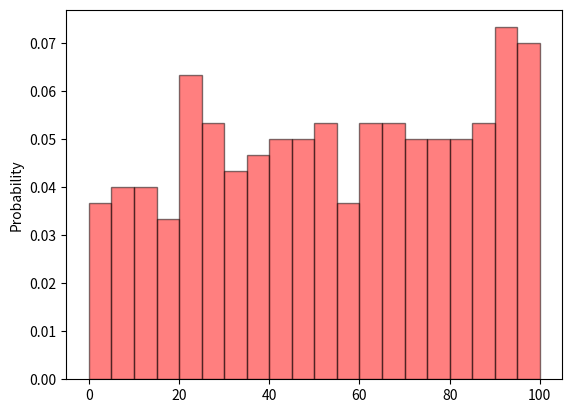

Generate this figure with matplotlib:
# Example 3: how to plot histogram from raw data

import matplotlib.pyplot as plt
import random
import numpy as np

Alist = []
for i in range(300):
    Alist.append(random.randint(1, 100))

# First, plot histogram using count number in every bin range
# Define 20 bins from 0 to 100, every 5 as one bin, Note: right boundary
# doesn't include.
bins = np.arange(0, 105, 5)

plt.clf()
plt.hist(Alist, bins=bins, alpha=0.5, color='red', edgecolor='black')
# option: 'edgecolor' define outline color
plt.ylabel('count')
plt.show()

# Second, we can also plot normalized histgram using probability of every bin
# Note: the option: "normed=True" won't give us correct figure, here we
# need using "weights"
# Basically, here "weights" does: instead of counting every data point in
# "Alist" as 1, it count as 1/len(Alist), then we easily get the probability
weight_Alist = np.ones_like(Alist) / len(Alist)
bins = np.arange(0, 105, 5)
plt.clf()
plt.hist(Alist, bins=bins, alpha=0.5, color='red', edgecolor='black',
    weights=weight_Alist)
plt.ylabel('Probability')
plt.show()

# Third, if you want to know exactly value of each bins, we can using "numpy"
bins = np.arange(0, 105, 5)
histRes, bin_width = np.histogram(Alist, bins)
# NOTE: the length of bin_width is larger than the length of histRes by 1.
print(histRes, len(histRes))
print(bin_width, len(bin_width))